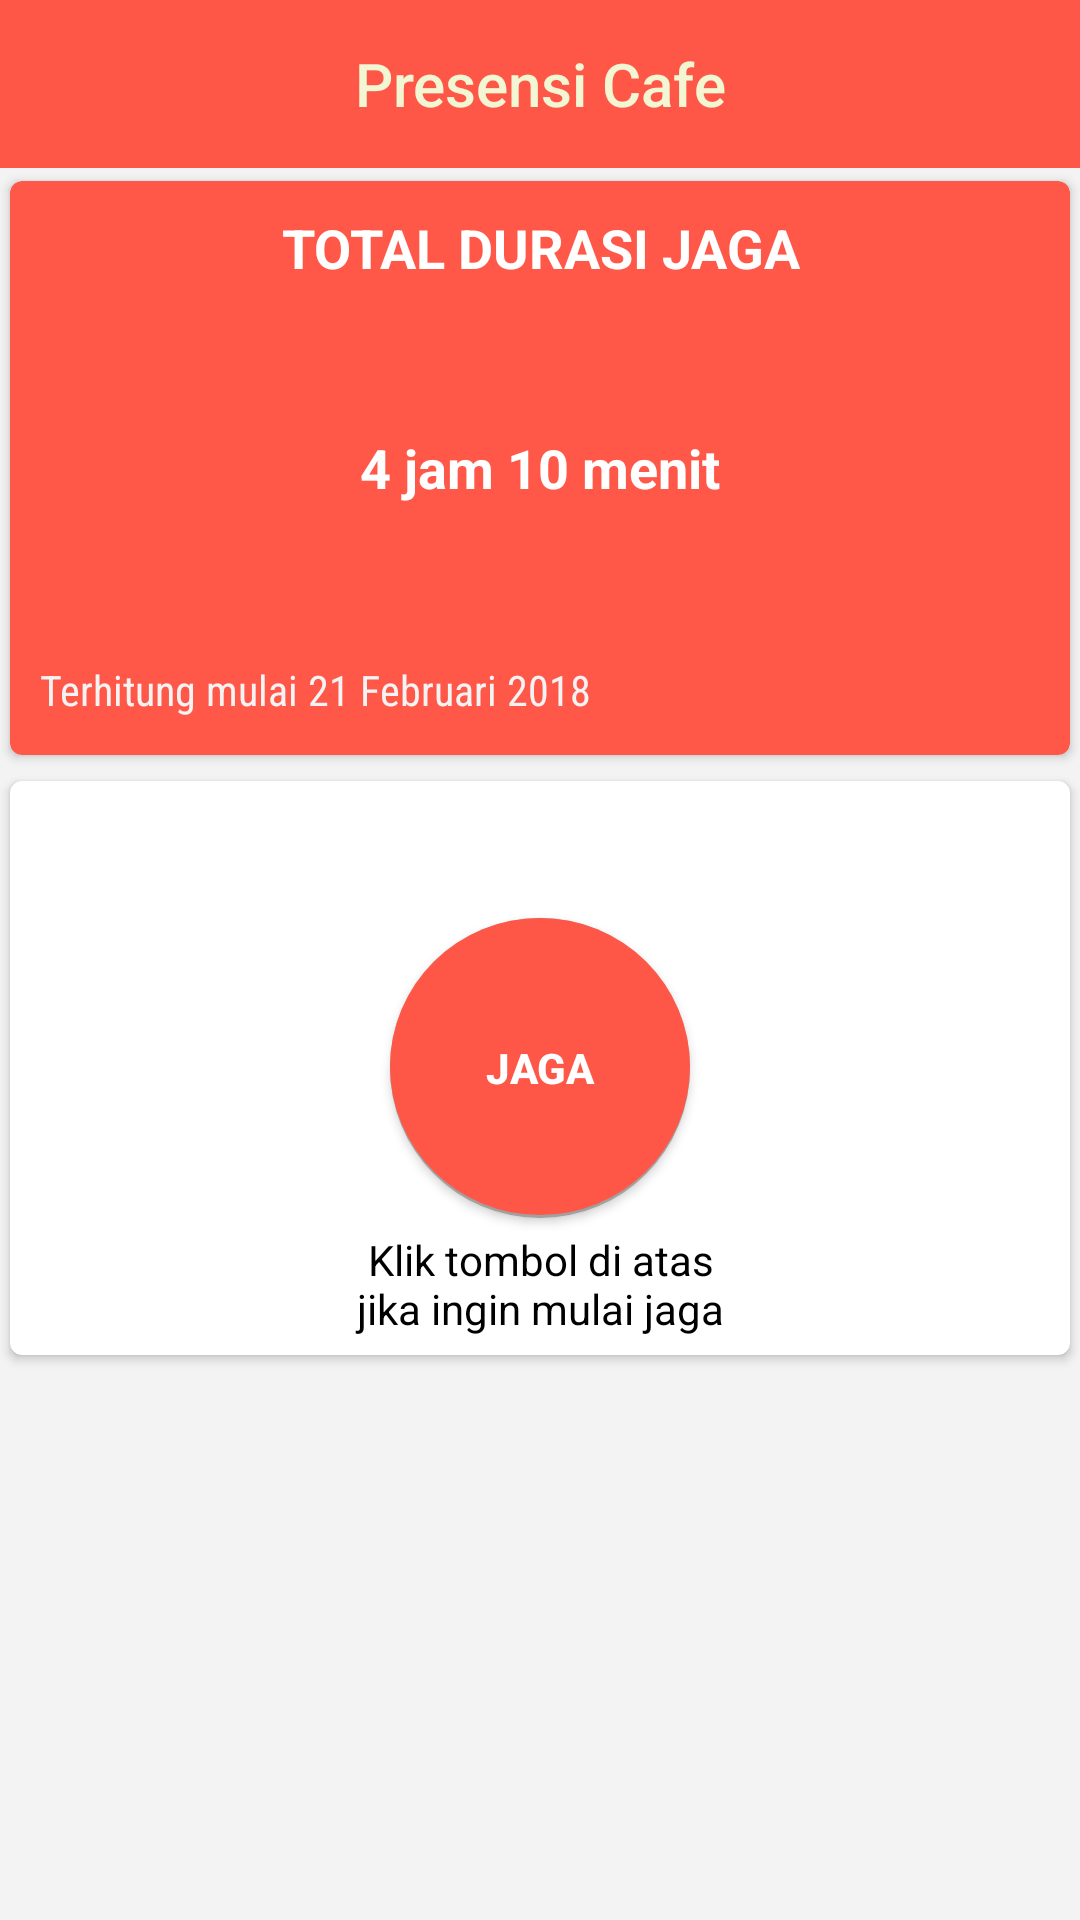

This screen was rendered from an Android layout file. Write that file and the resources it references.
<!-- AndroidManifest.xml: application theme NoAppBar -->
<!-- res/layout/activity_pegawai_home.xml -->
<?xml version="1.0" encoding="utf-8"?>
<LinearLayout xmlns:android="http://schemas.android.com/apk/res/android"
    xmlns:app="http://schemas.android.com/apk/res-auto"
    xmlns:tools="http://schemas.android.com/tools"
    android:layout_width="match_parent"
    android:layout_height="match_parent"
    android:orientation="vertical"
    android:fitsSystemWindows="true"
    tools:context="papb.com.presensicafe.PegawaiHomeActivity">

    <include
        layout="@layout/app_bar_main"
        android:layout_width="match_parent"
        android:layout_height="wrap_content" />

    <android.support.v7.widget.CardView
        xmlns:card_view="http://schemas.android.com/apk/res-auto"
        android:layout_gravity="center"
        android:layout_marginTop="@dimen/activity_vertical_margin"
        android:layout_width="match_parent"
        android:layout_marginRight="@dimen/activity_horizontal_margin"
        android:layout_marginLeft="@dimen/activity_horizontal_margin"
        android:layout_height="200dp"
        card_view:cardUseCompatPadding="true"
        card_view:cardElevation="2dp"
        card_view:cardCornerRadius="4dp"
        card_view:cardBackgroundColor="#ff5848">

        <TextView
            android:id="@+id/textView"
            android:layout_width="match_parent"
            android:layout_height="wrap_content"
            android:paddingTop="10dp"
            android:paddingBottom="10dp"
            android:textStyle="bold"
            android:text="@string/total_durasi_jaga"
            android:textColor="@android:color/white"
            android:gravity="center"
            android:textSize="18sp"
            android:layout_marginBottom="@dimen/activity_vertical_margin"/>

        <TextView
            android:id="@+id/txtTotalDurasiJaga"
            android:layout_width="match_parent"
            android:layout_height="wrap_content"
            android:layout_gravity="center"
            android:layout_marginBottom="@dimen/activity_vertical_margin"
            android:gravity="center"
            android:paddingBottom="10dp"
            android:paddingTop="10dp"
            android:text="@string/waktu_durasi"
            android:textColor="@android:color/white"
            android:textSize="18sp"
            android:textStyle="bold" />

        <TextView
            android:id="@+id/txtTerhitungMulaiDari"
            android:layout_width="match_parent"
            android:layout_height="wrap_content"
            android:layout_marginStart="10dp"
            android:layout_marginTop="150dp"
            android:fontFamily="sans-serif-condensed"
            android:paddingBottom="10dp"
            android:paddingTop="10dp"
            android:text="@string/tanggal_mulai"
            android:textColor="@color/background" />


    </android.support.v7.widget.CardView>

    <android.support.v7.widget.CardView xmlns:card_view="http://schemas.android.com/apk/res-auto"
        android:layout_width="match_parent"
        android:layout_height="200dp"
        android:layout_gravity="center"
        android:layout_marginLeft="@dimen/activity_horizontal_margin"
        android:layout_marginRight="@dimen/activity_horizontal_margin"
        android:layout_marginTop="@dimen/activity_vertical_margin"
        card_view:cardBackgroundColor="@color/white"
        card_view:cardCornerRadius="4dp"
        card_view:cardElevation="2dp"
        card_view:cardUseCompatPadding="true">

        <Button
            android:id="@+id/buttonjaga"
            android:layout_width="100dp"
            android:layout_height="100dp"
            android:layout_gravity="center"
            android:background="@drawable/button_color_primary_round"
            android:text="@string/tombol_jaga"
            android:textColor="@color/white"
            android:textStyle="bold" />

        <TextView
            android:id="@+id/textView4"
            android:layout_width="match_parent"
            android:layout_height="wrap_content"
            android:layout_marginTop="150dp"
            android:gravity="center"
            android:text="@string/status"
            android:textColor="@color/black" />

    </android.support.v7.widget.CardView>

</LinearLayout>
<!-- res/layout/app_bar_main.xml (included above) -->
<?xml version="1.0" encoding="utf-8"?>
<android.support.design.widget.CoordinatorLayout xmlns:android="http://schemas.android.com/apk/res/android"
    xmlns:app="http://schemas.android.com/apk/res-auto"
    xmlns:tools="http://schemas.android.com/tools"
    android:layout_width="match_parent"
    android:layout_height="match_parent"
    android:fitsSystemWindows="true"
    tools:context=".SplashScreenActivity">

    <android.support.design.widget.AppBarLayout
        android:layout_width="match_parent"
        android:layout_height="wrap_content">

        <android.support.v7.widget.Toolbar
            android:id="@+id/toolbar"
            android:layout_width="match_parent"
            android:layout_height="?attr/actionBarSize"
            app:theme="@style/ToolBarStyle">

            <TextView
                android:id="@+id/toolbar_title"
                android:layout_width="wrap_content"
                android:layout_height="wrap_content"
                android:text="@string/app_name"
                android:textColor="@color/colorAccent"
                style="@style/TextAppearance.AppCompat.Widget.ActionBar.Title"
                android:layout_gravity="center" />

        </android.support.v7.widget.Toolbar>

    </android.support.design.widget.AppBarLayout>

    <FrameLayout
        android:id="@+id/frame"
        android:layout_width="match_parent"
        android:layout_height="wrap_content"
        app:layout_behavior="@string/appbar_scrolling_view_behavior"></FrameLayout>


</android.support.design.widget.CoordinatorLayout>
<!-- resources referenced by this layout -->
<resources>
  <color name="background">#f4f3f3</color>
  <color name="black">#000000</color>
  <color name="colorAccent">#F2F6D3</color>
  <color name="white">#ffffff</color>
  <!-- drawable button_color_primary_round (drawable) -->
  <?xml version="1.0" encoding="utf-8"?>
  <selector xmlns:android="http://schemas.android.com/apk/res/android">
  
      <item android:state_pressed="true" android:drawable="@drawable/button_color_primary_round_pressed" />
      <item android:state_focused="true" android:drawable="@drawable/button_color_primary_round_pressed" />
      <item android:drawable="@drawable/button_color_primary_round_default" />
      <item android:drawable="@color/white" />
  </selector>
  <string name="app_name">Presensi Cafe</string>
  <string name="status">Klik tombol di atas\njika ingin mulai jaga</string>
  <string name="tanggal_mulai">Terhitung mulai 21 Februari 2018</string>
  <string name="tombol_jaga">JAGA</string>
  <string name="total_durasi_jaga">TOTAL DURASI JAGA</string>
  <string name="waktu_durasi">4 jam 10 menit</string>
  <style name="ToolBarStyle" parent="Theme.AppCompat">
      <item name="android:textColorPrimary">@android:color/white</item>
      <item name="android:textColorSecondary">@android:color/white</item>
      <item name="actionMenuTextColor">@android:color/white</item>
      <item name="android:background">@color/colorPrimary</item>
    </style>
  <style name="NoAppBar" parent="Theme.AppCompat.Light.NoActionBar">
      <item name="colorPrimary">@color/colorPrimary</item>
      <item name="colorPrimaryDark">@color/colorPrimaryDark</item>
      <item name="colorAccent">@color/colorPrimary</item>
      <item name="android:colorBackground">@color/background</item>
    </style>
  <!-- drawable button_color_primary_round_pressed (drawable) -->
  <?xml version="1.0" encoding="utf-8"?>
  <layer-list xmlns:android="http://schemas.android.com/apk/res/android">
  
      
      <item>
          <shape  android:shape="oval">
              <solid android:color="@color/shadow" />
              <size
                  android:width="100dp"
                  android:height="100dp" />
          </shape>
      </item>
  
      
      <item>
          <shape  android:shape="oval">
              <solid android:color="@color/colorPrimaryDark" />
              <size
                  android:width="100dp"
                  android:height="100dp" />
          </shape>
      </item>
  
  
  </layer-list>
  <!-- drawable button_color_primary_round_default (drawable) -->
  <?xml version="1.0" encoding="utf-8"?>
  <layer-list xmlns:android="http://schemas.android.com/apk/res/android">
  
      
      <item>
          <shape  android:shape="oval">
              <solid android:color="@color/shadow" />
              <size
                  android:width="100dp"
                  android:height="100dp" />
          </shape>
      </item>
  
      
      <item android:bottom="3px">
          <shape  android:shape="oval">
              <solid android:color="@color/colorPrimary" />
              <size
                  android:width="100dp"
                  android:height="100dp" />
          </shape>
      </item>
  
  
  </layer-list>
  <color name="colorPrimary">#ff5747</color>
  <color name="colorPrimaryDark">#F9402E</color>
  <color name="shadow">#A1A1A1</color>
</resources>
